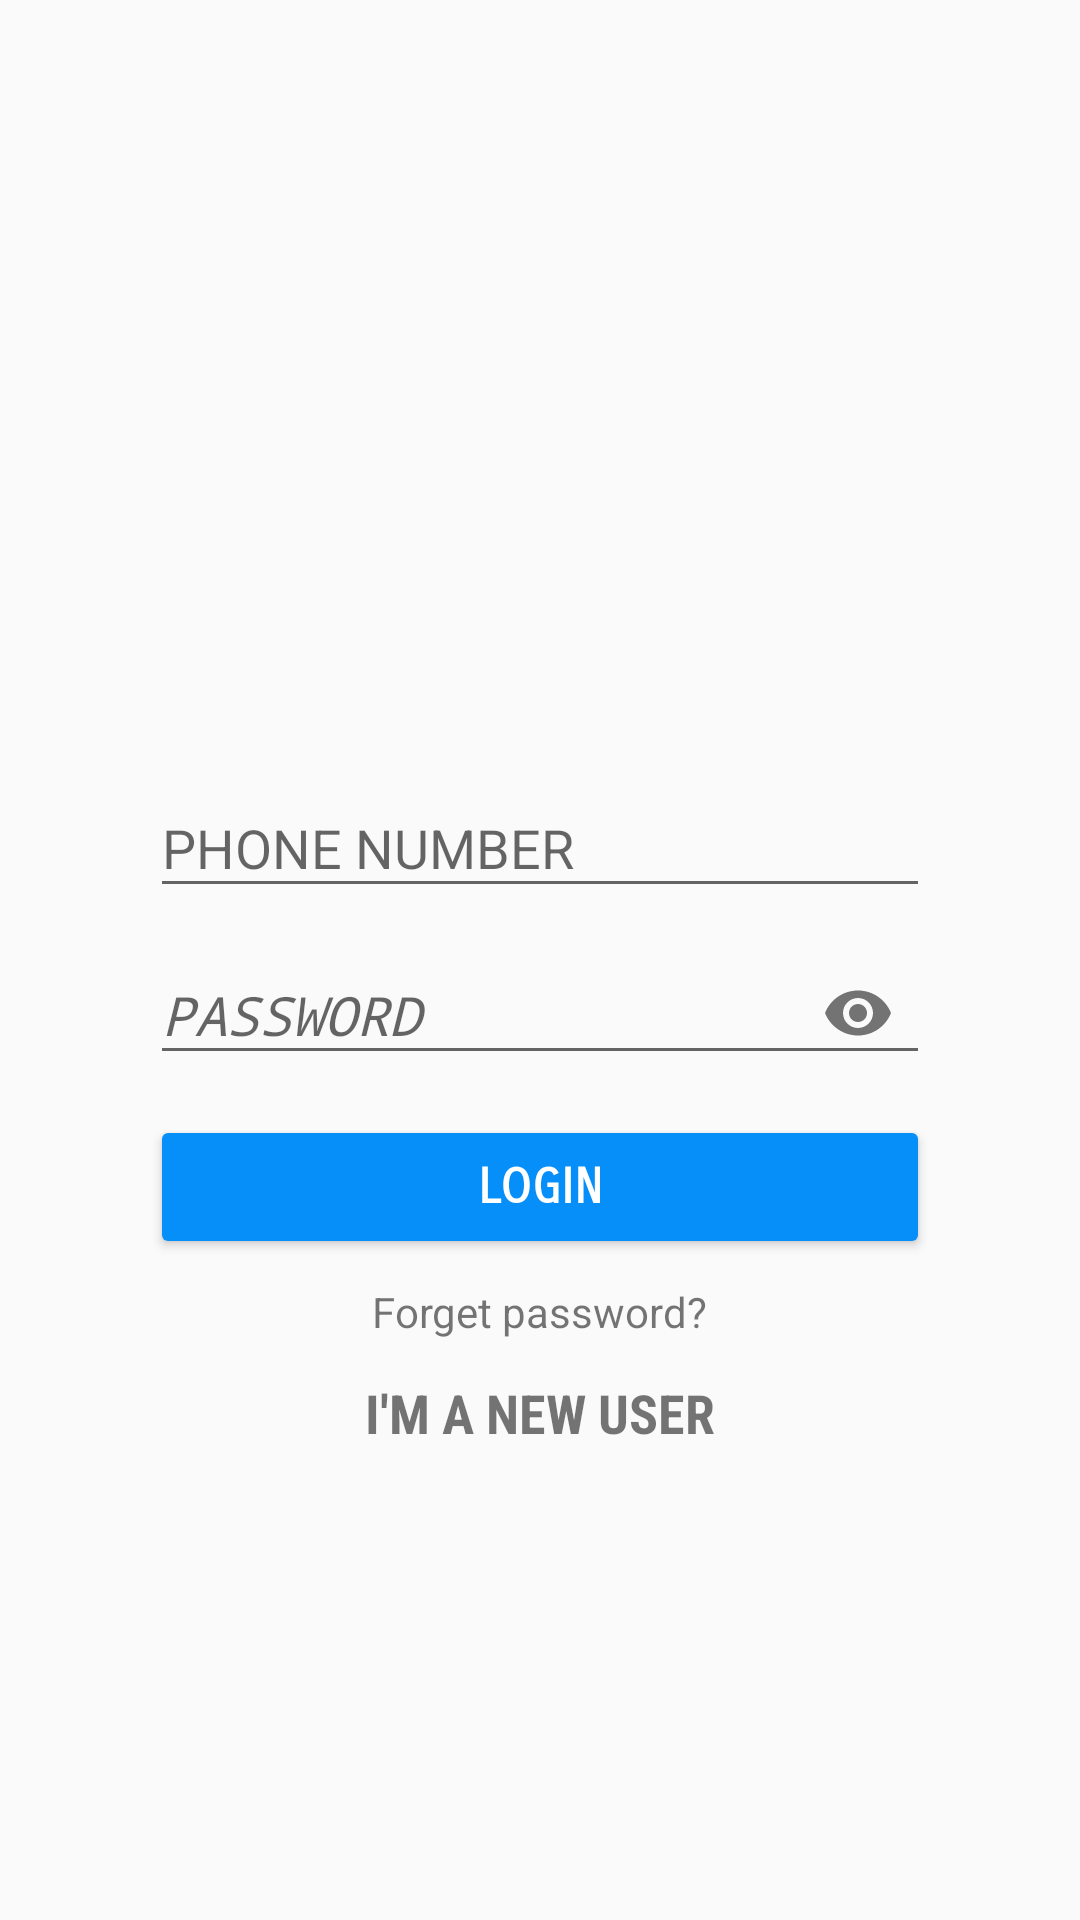

Reconstruct the res/layout file that produces this screen, plus the resources it refers to.
<!-- AndroidManifest.xml: activity theme User -->
<!-- res/layout/activity_user.xml -->
<?xml version="1.0" encoding="utf-8"?>
<RelativeLayout xmlns:android="http://schemas.android.com/apk/res/android"
    xmlns:app="http://schemas.android.com/apk/res-auto"
    xmlns:tools="http://schemas.android.com/tools"
    android:layout_width="match_parent"
    android:layout_height="match_parent"
    android:background="@drawable/back"
    tools:context="com.globalapp.egtaxi.UserActivity">


    <LinearLayout
        android:id="@+id/linearLayout2"
        android:layout_width="match_parent"
        android:layout_height="wrap_content"
        android:layout_alignParentLeft="true"
        android:layout_alignParentStart="true"
        android:layout_centerVertical="true"
        android:gravity="center"
        android:orientation="vertical"
        android:paddingLeft="50dp"
        android:paddingRight="50dp">

        <android.support.design.widget.TextInputLayout
            android:layout_width="match_parent"
            android:layout_height="match_parent"
            android:layout_marginTop="8dp">

            <EditText
                android:id="@+id/txtFullName"
                android:layout_width="match_parent"
                android:layout_height="wrap_content"
                android:hint="@string/full_name"
                android:inputType="textEmailAddress"
                android:singleLine="true"
                android:visibility="gone" />
        </android.support.design.widget.TextInputLayout>

        <android.support.design.widget.TextInputLayout
            android:layout_width="match_parent"
            android:layout_height="match_parent">

            <EditText
                android:id="@+id/txtEmail"
                android:layout_width="match_parent"
                android:layout_height="wrap_content"
                android:hint="@string/mail"
                android:singleLine="true"
                android:visibility="gone" />
        </android.support.design.widget.TextInputLayout>

        <android.support.design.widget.TextInputLayout
            android:layout_width="match_parent"
            android:layout_height="match_parent"
            android:pointerIcon="none"
            app:errorEnabled="false"
            app:hintEnabled="true"
            app:passwordToggleEnabled="false">

            <EditText
                android:id="@+id/txtPhoneNO"
                android:layout_width="match_parent"
                android:layout_height="wrap_content"
                android:hint="@string/phone_number"
                android:inputType="phone"
                android:selectAllOnFocus="true"
                android:singleLine="true"
                android:visibility="visible" />

        </android.support.design.widget.TextInputLayout>

        <android.support.design.widget.TextInputLayout
            android:layout_width="match_parent"
            android:layout_height="match_parent"
            app:passwordToggleEnabled="true">

            <EditText
                android:id="@+id/txtPassword"
                android:layout_width="match_parent"
                android:layout_height="wrap_content"
                android:cursorVisible="false"
                android:hint="@string/password"
                android:inputType="textPassword"
                android:password="false"
                android:singleLine="true"
                android:textStyle="italic" />

        </android.support.design.widget.TextInputLayout>

        <Button
            android:id="@+id/btnLogin"
            android:layout_width="match_parent"
            android:layout_height="wrap_content"
            android:layout_marginTop="10dp"
            android:layout_weight="1"
            android:backgroundTint="@color/colorPrimary"
            android:checked="false"
            android:elevation="1dp"
            android:fontFamily="sans-serif-smallcaps"
            android:onClick="btnMain"
            android:text="@string/login"
            android:textColor="@android:color/background_light"
            android:textOff="@string/login"
            android:textOn="@string/register"
            android:textSize="16sp"
            android:textStyle="normal|bold"
            android:typeface="sans" />


    </LinearLayout>

    <view
        android:id="@+id/loginButton"
        class="com.facebook.login.widget.LoginButton"

        layout_below="@+id/linearLayout2"
        layout_centerHorizontal="true"
        layout_marginTop="22dp"
        android:layout_width="match_parent"
        android:layout_height="wrap_content"
        android:layout_alignParentBottom="true"
        android:layout_alignParentTop="false"
        android:layout_centerHorizontal="true"
        android:layout_marginBottom="50dp"
        android:layout_marginLeft="52dp"
        android:layout_marginRight="52dp"
        android:textScaleX=".8"
        android:textSize="18sp"
        android:visibility="gone" />

    <TextView
        android:id="@+id/txtNewUser"
        android:layout_width="wrap_content"
        android:layout_height="wrap_content"
        android:layout_marginTop="39dp"
        android:fontFamily="sans-serif-condensed"
        android:onClick="switchUser"
        android:text="@string/new_user"
        android:textAllCaps="true"
        android:textSize="18sp"
        android:textStyle="bold"
        android:typeface="sans"
        android:layout_below="@+id/linearLayout2"
        android:layout_centerHorizontal="true" />

    <TextView
        android:id="@+id/txtForget"
        android:layout_width="wrap_content"
        android:layout_height="wrap_content"
        android:layout_below="@+id/linearLayout2"
        android:layout_centerHorizontal="true"
        android:layout_marginTop="8dp"
        android:onClick="getPassword"
        android:text="@string/forget_password" />


</RelativeLayout>
<!-- resources referenced by this layout -->
<resources>
  <color name="colorPrimary">#068ff9</color>
  <string name="forget_password">Forget password?</string>
  <string name="full_name">Full Name</string>
  <string name="login">LOGIN</string>
  <string name="mail">E-MAIL</string>
  <string name="new_user">I\'m a new user</string>
  <string name="password">PASSWORD</string>
  <string name="phone_number">PHONE NUMBER</string>
  <string name="register">REGISTER</string>
  <style name="User" parent="Theme.AppCompat.Light.DarkActionBar">
          
          <item name="colorPrimary">#068ff9</item>
          <item name="colorPrimaryDark">#068ff9</item>
          <item name="colorAccent">#068ff9</item>
          <item name="windowActionBar">false</item>
          <item name="windowNoTitle">true</item>
      </style>
</resources>
